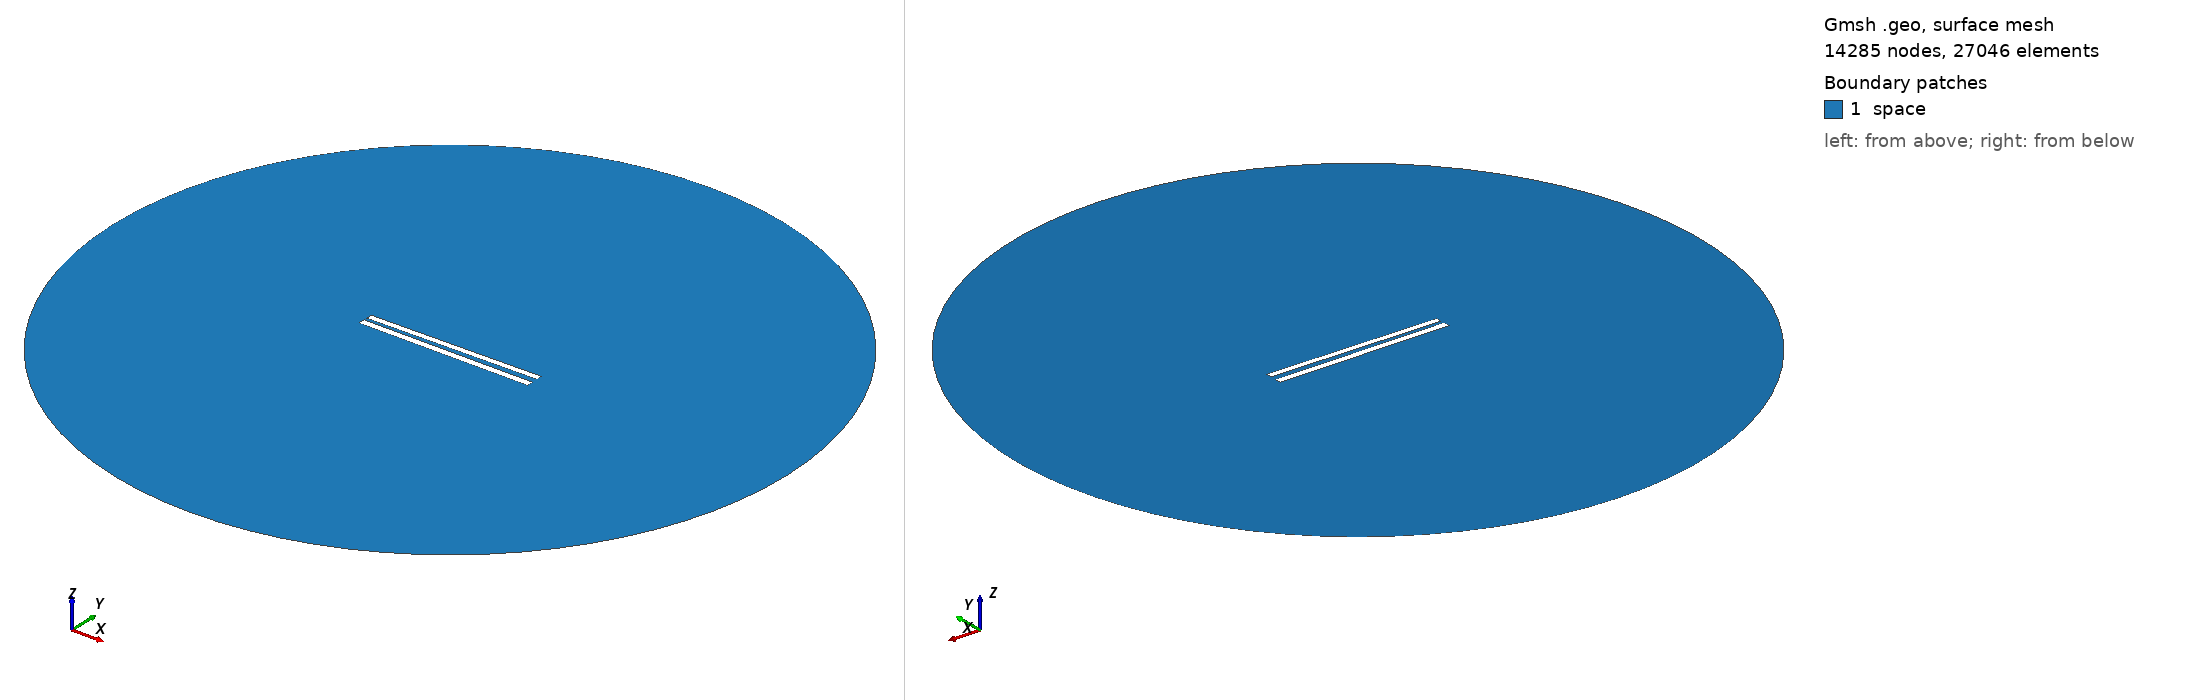

Gmsh geometry script, surface-meshed: 14285 nodes, 27046 surface elements. Boundary patches (legend numbers): 1 space. Left view from above one corner, right view from below the opposite corner. Legend entries are the model's physical surfaces. The drawing asked Gmsh for element sizes between 1% and 20% of the model's largest extent; the script's own settings can give other sizes.

=== 192.geo (drawn) ===
// Set the geometry kernel
SetFactory("OpenCASCADE");

//---------------------------------------
// Rectangles
//---------------------------------------

// Rectangle 1 (top)
Point(1) = {-49.84444444444444, 1.4055555555555554, 0, 1.0};
Point(2) = {49.84444444444444, 1.4055555555555554, 0, 1.0};
Point(3) = {49.84444444444444, 5.094444444444444, 0, 1.0};
Point(4) = {-49.84444444444444, 5.094444444444444, 0, 1.0};

Line(1) = {1, 2};
Line(2) = {2, 3};
Line(3) = {3, 4};
Line(4) = {4, 1};

Line Loop(1) = {1, 2, 3, 4};
Plane Surface(1) = {1};

Rotate { {0, 0, 1}, {0,  1.25,  0}, 0.014 } {
  Surface{1};
}

// Rectangle 2 (bottom)
Point(5) = {-50,-1.25, 0, 1.0};
Point(6) = { 50,-1.25, 0, 1.0};
Point(7) = { 50,-5.25, 0, 1.0};
Point(8) = {-50,-5.25, 0, 1.0};

Line(5) = {5, 6};
Line(6) = {6, 7};
Line(7) = {7, 8};
Line(8) = {8, 5};

Line Loop(2) = {5, 6, 7, 8};
Plane Surface(2) = {2}; 


//---------------------------------------
// Circle
//---------------------------------------

// Define points
Point(9) = {0, 0, 0};        // Center
Point(10) = {200, 0, 0};     // Start point
Point(11) = {0, 200, 0};     // 90 degrees
Point(12) = {-200, 0, 0};    // 180 degrees
Point(13) = {0, -200, 0};    // 270 degrees

// Define circle arcs (each needs start, center, end)
Circle(9) = {10, 9, 11};
Circle(10) = {11, 9, 12};
Circle(11) = {12, 9, 13};
Circle(12) = {13, 9, 10};

// Define curve loop and surface if needed
Curve Loop(3) = {9, 10, 11, 12};
Surface(3) = {3};

// Subtract Rectangles from Circle
BooleanDifference{ Surface{3}; Delete; }{ Surface{1}; Surface{2}; Delete; }

//---------------------------------------
// Transfinite Lines and Surface
//---------------------------------------
r = 7;
Transfinite Line {1, 3} = 50*r Using Progression 1;
Transfinite Line {2, 4} = 2*r Using Progression 1;
Transfinite Line {5, 7} = 50*r Using Progression 1;
Transfinite Line {6, 8} = 2*r Using Progression 1;
Transfinite Line {9, 10, 11, 12} = 20 Using Progression 1;

//---------------------------------------
// Define Physical Groups
//---------------------------------------                

//--- Physical Curves
// Physical groups for boundaries
Physical Line("force_segment", 10) = {1};
Physical Line("upper_plate", 11) = {2, 3, 4};
Physical Line("lower_plate", 12) = {5, 6, 7, 8};
Physical Line("boundary", 20) = {9, 10, 11, 12};

//--- Physical Surfaces
Physical Surface("space", 30) = {3};

//---------------------------------------
// 6. Generate the Mesh
//---------------------------------------
Mesh 2;  // 2D mesh generation
